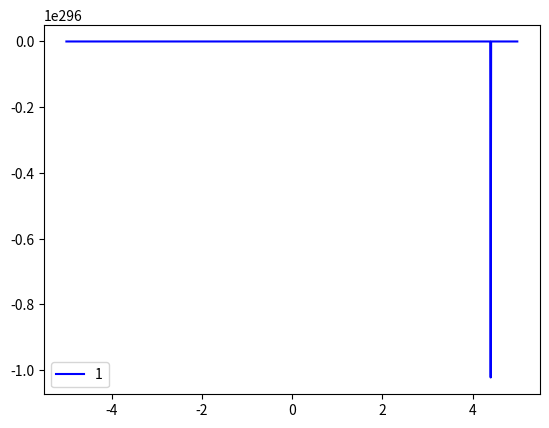

Python code for this plot:
import numpy as np
from scipy.integrate import odeint
import matplotlib.pyplot as plt
 
t = np.arange(-5, 5, 0.01)


def diff_func(g, t): 
    y, z = g 
	
    dy_dt = y ** 2 * z
    
    dz_dt = (z / x) - y * z ** 2
    
    return dy_dt, dz_dt
 
y0 = 1
z0 = -3
g0 = y0, z0
x = 1.5
 
sol = odeint(diff_func, g0, t)
 
plt.plot(t, sol[:, 0], 'b', label='1')

plt.legend()
plt.savefig('anime')